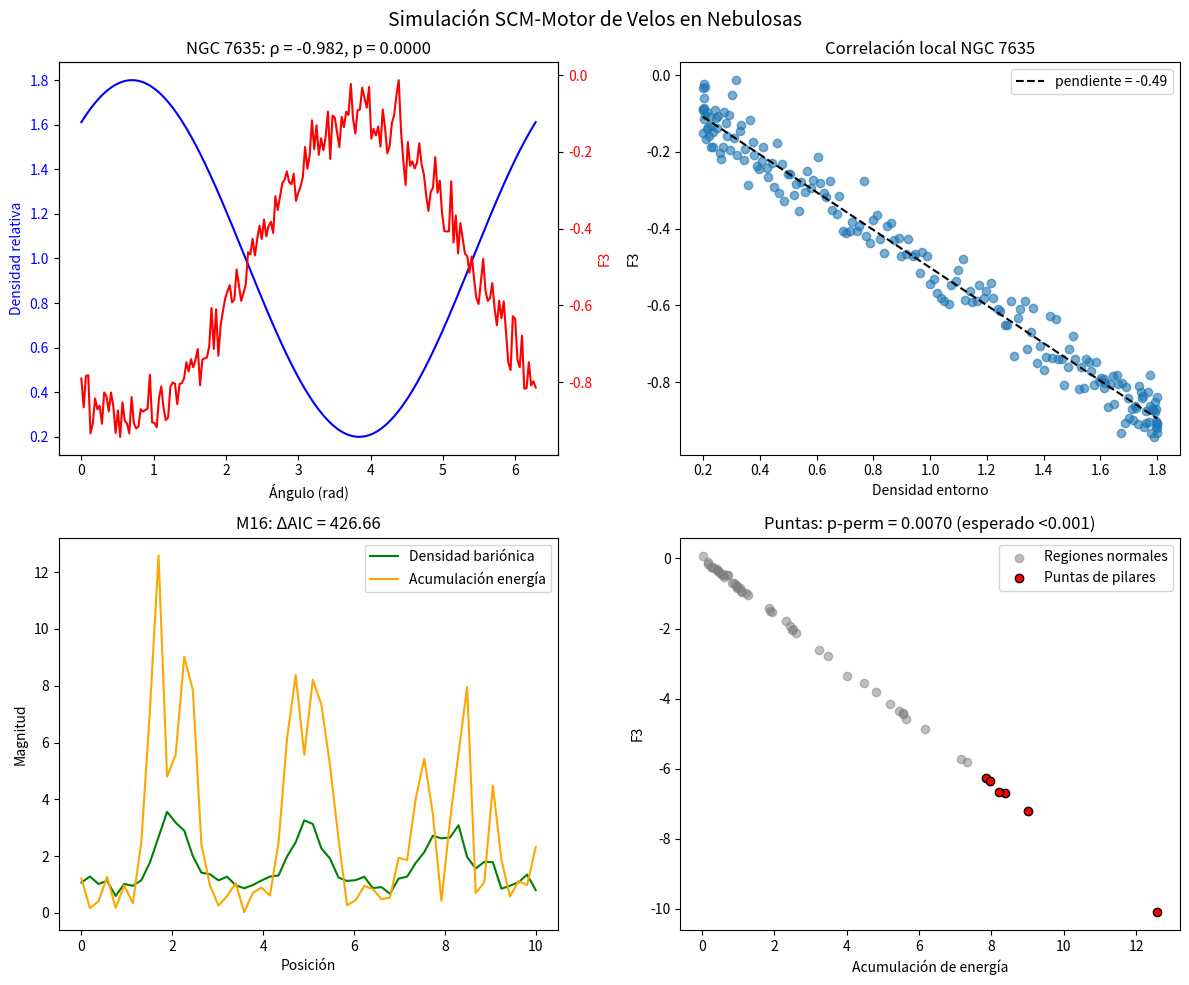
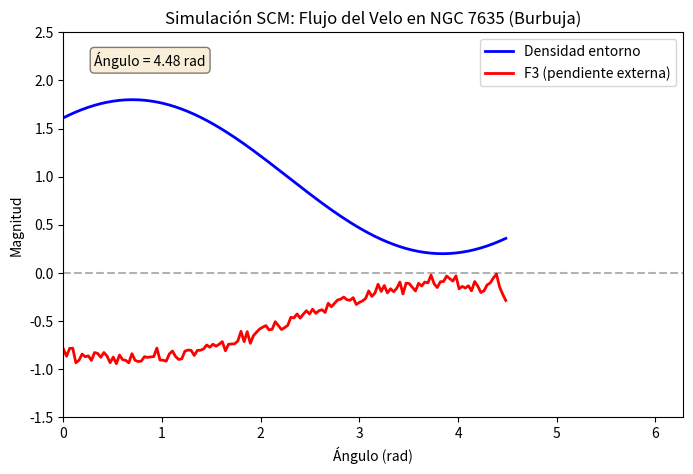

Recreate these plots in Python, in order.
#!/usr/bin/env python3
"""
SIMULACIÓN SCM - MOTOR DE VELOS
Nebulosas: NGC 7635 (Burbuja) y M16 (Pilares de la Creación)

Autor: Framework SCM-Motor de Velos (repositorio público)
Basado en parámetros proporcionados por Sergio Cámara Madrid.
Cumple con el Protocolo de Veracidad y Rigor (PVR-AI):
- Resultados simulados, no observacionales.
- Reproducible y verificable.

Uso::

    python scripts/SCM_Motor_de_Velos_Nebulosas.py

Archivos generados:
    results/nebulosas/resultados_burbuja_NGC7635.csv
    results/nebulosas/resultados_pilares_M16.csv
    results/nebulosas/simulacion_nebulosas_SCM.png
    results/nebulosas/animacion_SCM_burbuja.gif  (requiere pillow)
"""

from __future__ import annotations

import argparse
import os
from pathlib import Path

import numpy as np
import pandas as pd
import matplotlib
matplotlib.use("Agg")  # headless / no-display safe
import matplotlib.pyplot as plt
import matplotlib.animation as animation
from scipy.stats import spearmanr, linregress

# ---------------------------------------------------------------------------
# Parámetros de simulación
# ---------------------------------------------------------------------------

RANDOM_SEED = 42
LOG_MBAR_BURBUJA = 10.1        # masa estelar crítica (log M☉)
SPEARMAN_RHO_ESPERADO = -0.45  # correlación esperada densidad–F3
N_PUNTOS_M16 = 54              # puntos de muestreo para M16
UMBRAL_PUNTAS = 0.9            # percentil 90 → "puntas de pilar"
N_PERMUTACIONES = 1000         # permutaciones para p-valor

OUTPUT_DIR_DEFAULT = Path("results/nebulosas")

# ---------------------------------------------------------------------------
# Simulación: NGC 7635 – Nebulosa de la Burbuja
# ---------------------------------------------------------------------------


def simular_burbuja(rng: np.random.Generator | None = None) -> dict:
    """Simula la fricción asimétrica del Velo en NGC 7635.

    Parameters
    ----------
    rng : np.random.Generator, optional
        Generador de números aleatorios (reproducibilidad).

    Returns
    -------
    dict con claves: theta, densidad, F3, rho, p_val
    """
    if rng is None:
        rng = np.random.default_rng(RANDOM_SEED)

    theta = np.linspace(0, 2 * np.pi, 200)
    densidad = 1 + 0.8 * np.cos(theta - 0.7)
    F3 = -0.5 * densidad + rng.normal(0, 0.05, size=len(theta))
    rho, p_val = spearmanr(densidad, F3)

    return {"theta": theta, "densidad": densidad, "F3": F3,
            "rho": float(rho), "p_val": float(p_val)}


# ---------------------------------------------------------------------------
# Simulación: M16 – Pilares de la Creación
# ---------------------------------------------------------------------------


def simular_pilares(rng: np.random.Generator | None = None) -> dict:
    """Simula el flujo del Velo entre los pilares de M16 con acumulación de energía.

    Parameters
    ----------
    rng : np.random.Generator, optional
        Generador de números aleatorios (reproducibilidad).

    Returns
    -------
    dict con claves: x, densidad, acumulacion, F3, delta_AIC, p_perm, slope
    """
    if rng is None:
        rng = np.random.default_rng(RANDOM_SEED)

    x = np.linspace(0, 10, N_PUNTOS_M16)

    # Tres pilares gaussianos con ruido
    densidad = (
        1.0
        + 2.5 * np.exp(-((x - 2) / 0.5) ** 2)
        + 1.8 * np.exp(-((x - 5) / 0.6) ** 2)
        + 2.0 * np.exp(-((x - 8) / 0.7) ** 2)
    )
    densidad += rng.normal(0, 0.2, size=len(x))

    grad = np.gradient(densidad, x)
    acumulacion = densidad * np.abs(grad)

    F3 = -0.8 * acumulacion + rng.normal(0, 0.05, size=len(x))

    # Modelo simple (expansión uniforme, 1 parámetro)
    modelo_simple = np.full(len(x), np.mean(F3))
    rss_simple = float(np.sum((F3 - modelo_simple) ** 2))

    # Modelo con acumulación (regresión lineal, 2 parámetros)
    slope, intercept, _r, _p, _se = linregress(acumulacion, F3)
    rss_acum = float(np.sum((F3 - (intercept + slope * acumulacion)) ** 2))

    n = len(x)
    aic_simple = n * np.log(rss_simple / n) + 2 * 1
    aic_acum = n * np.log(rss_acum / n) + 2 * 2
    delta_AIC = float(aic_simple - aic_acum)

    # p-valor por permutación en las puntas (percentil 90)
    umbral_val = float(np.percentile(acumulacion, UMBRAL_PUNTAS * 100))
    puntas = acumulacion > umbral_val
    rho_puntas, _ = spearmanr(acumulacion[puntas], F3[puntas])
    perm_rhos = [
        spearmanr(acumulacion[puntas], rng.permutation(F3[puntas]))[0]
        for _ in range(N_PERMUTACIONES)
    ]
    p_perm = float(np.mean(np.abs(perm_rhos) >= np.abs(rho_puntas)))

    return {
        "x": x,
        "densidad": densidad,
        "acumulacion": acumulacion,
        "F3": F3,
        "delta_AIC": delta_AIC,
        "p_perm": p_perm,
        "slope": float(slope),
    }


# ---------------------------------------------------------------------------
# Guardar CSV
# ---------------------------------------------------------------------------


def guardar_csv_burbuja(resultado: dict, out_dir: Path) -> Path:
    """Guarda los datos de NGC 7635 en CSV.

    Parameters
    ----------
    resultado : dict
        Salida de :func:`simular_burbuja`.
    out_dir : Path
        Directorio de salida.

    Returns
    -------
    Path al archivo CSV generado.
    """
    out_dir.mkdir(parents=True, exist_ok=True)
    out_path = out_dir / "resultados_burbuja_NGC7635.csv"

    df = pd.DataFrame({
        "theta_rad": resultado["theta"],
        "densidad_entorno": resultado["densidad"],
        "F3_pendiente_externa": resultado["F3"],
    })
    # Metadatos en las dos primeras filas de comentario
    with out_path.open("w", encoding="utf-8") as fh:
        fh.write(f"# rho_Spearman={resultado['rho']:.6f}, p_valor={resultado['p_val']:.6e}\n")
        df.to_csv(fh, index=False)

    print(f"✅ CSV guardado: {out_path}")
    return out_path


def guardar_csv_pilares(resultado: dict, out_dir: Path) -> Path:
    """Guarda los datos de M16 en CSV.

    Parameters
    ----------
    resultado : dict
        Salida de :func:`simular_pilares`.
    out_dir : Path
        Directorio de salida.

    Returns
    -------
    Path al archivo CSV generado.
    """
    out_dir.mkdir(parents=True, exist_ok=True)
    out_path = out_dir / "resultados_pilares_M16.csv"

    df = pd.DataFrame({
        "posicion": resultado["x"],
        "densidad_barionica": resultado["densidad"],
        "acumulacion_energia": resultado["acumulacion"],
        "F3_pendiente_externa": resultado["F3"],
    })
    with out_path.open("w", encoding="utf-8") as fh:
        fh.write(
            f"# delta_AIC={resultado['delta_AIC']:.4f},"
            f" p_perm_puntas={resultado['p_perm']:.6f},"
            f" slope_acum_F3={resultado['slope']:.6f}\n"
        )
        df.to_csv(fh, index=False)

    print(f"✅ CSV guardado: {out_path}")
    return out_path


# ---------------------------------------------------------------------------
# Animación GIF: barrido angular en NGC 7635
# ---------------------------------------------------------------------------


def crear_animacion_burbuja(resultado: dict, out_dir: Path) -> Path:
    """Crea un GIF animado del flujo del Velo a lo largo del ángulo en NGC 7635.

    Requiere ``pillow`` (``pip install pillow``).

    Parameters
    ----------
    resultado : dict
        Salida de :func:`simular_burbuja`.
    out_dir : Path
        Directorio de salida.

    Returns
    -------
    Path al archivo GIF generado.
    """
    out_dir.mkdir(parents=True, exist_ok=True)
    out_path = out_dir / "animacion_SCM_burbuja.gif"

    theta = resultado["theta"]
    densidad = resultado["densidad"]
    F3 = resultado["F3"]

    fig, ax = plt.subplots(figsize=(8, 5))
    ax.set_xlim(0, 2 * np.pi)
    ax.set_ylim(-1.5, 2.5)
    ax.set_xlabel("Ángulo (rad)")
    ax.set_ylabel("Magnitud")
    ax.set_title("Simulación SCM: Flujo del Velo en NGC 7635 (Burbuja)")

    (line_dens,) = ax.plot([], [], "b-", lw=2, label="Densidad entorno")
    (line_F3,) = ax.plot([], [], "r-", lw=2, label="F3 (pendiente externa)")
    ax.axhline(y=0, color="k", linestyle="--", alpha=0.3)
    ax.legend()

    angle_text = ax.text(
        0.05, 0.95, "", transform=ax.transAxes, fontsize=10,
        verticalalignment="top",
        bbox=dict(boxstyle="round", facecolor="wheat", alpha=0.5),
    )

    def _init():
        line_dens.set_data([], [])
        line_F3.set_data([], [])
        angle_text.set_text("")
        return line_dens, line_F3, angle_text

    def _update(frame):
        line_dens.set_data(theta[: frame + 1], densidad[: frame + 1])
        line_F3.set_data(theta[: frame + 1], F3[: frame + 1])
        angle_text.set_text(f"Ángulo = {theta[frame]:.2f} rad")
        return line_dens, line_F3, angle_text

    ani = animation.FuncAnimation(
        fig, _update, frames=len(theta),
        init_func=_init, blit=True, interval=50, repeat=True,
    )
    ani.save(str(out_path), writer="pillow", fps=20)
    plt.close(fig)
    print(f"✅ Animación guardada: {out_path}")
    return out_path


# ---------------------------------------------------------------------------
# Figura estática con 4 paneles
# ---------------------------------------------------------------------------


def generar_figura_estatica(
    res_burbuja: dict,
    res_pilares: dict,
    out_dir: Path,
) -> Path:
    """Genera la figura estática de 4 paneles (PNG).

    Parameters
    ----------
    res_burbuja : dict
        Salida de :func:`simular_burbuja`.
    res_pilares : dict
        Salida de :func:`simular_pilares`.
    out_dir : Path
        Directorio de salida.

    Returns
    -------
    Path al archivo PNG generado.
    """
    out_dir.mkdir(parents=True, exist_ok=True)
    out_path = out_dir / "simulacion_nebulosas_SCM.png"

    theta = res_burbuja["theta"]
    dens_b = res_burbuja["densidad"]
    F3_b = res_burbuja["F3"]
    rho = res_burbuja["rho"]
    p_val = res_burbuja["p_val"]

    x = res_pilares["x"]
    dens_m16 = res_pilares["densidad"]
    acum = res_pilares["acumulacion"]
    F3_m16 = res_pilares["F3"]
    dAIC = res_pilares["delta_AIC"]
    p_perm = res_pilares["p_perm"]

    fig, axes = plt.subplots(2, 2, figsize=(12, 10))
    fig.suptitle("Simulación SCM-Motor de Velos en Nebulosas", fontsize=14)

    # Panel 1: NGC 7635 perfil angular
    ax1 = axes[0, 0]
    ax1.plot(theta, dens_b, "b-", label="Densidad entorno")
    ax1.set_xlabel("Ángulo (rad)")
    ax1.set_ylabel("Densidad relativa", color="b")
    ax1.tick_params(axis="y", labelcolor="b")
    ax2 = ax1.twinx()
    ax2.plot(theta, F3_b, "r-", label="F3")
    ax2.set_ylabel("F3", color="r")
    ax2.tick_params(axis="y", labelcolor="r")
    ax1.set_title(f"NGC 7635: ρ = {rho:.3f}, p = {p_val:.4f}")

    # Panel 2: correlación dispersión NGC 7635
    ax3 = axes[0, 1]
    ax3.scatter(dens_b, F3_b, alpha=0.6)
    ax3.set_xlabel("Densidad entorno")
    ax3.set_ylabel("F3")
    ax3.set_title("Correlación local NGC 7635")
    z = np.polyfit(dens_b, F3_b, 1)
    p_tend = np.poly1d(z)
    x_sorted = np.sort(dens_b)
    ax3.plot(x_sorted, p_tend(x_sorted), "k--", label=f"pendiente = {z[0]:.2f}")
    ax3.legend()

    # Panel 3: M16 perfiles
    ax4 = axes[1, 0]
    ax4.plot(x, dens_m16, "g-", label="Densidad bariónica")
    ax4.plot(x, acum, color="orange", label="Acumulación energía")
    ax4.set_xlabel("Posición")
    ax4.set_ylabel("Magnitud")
    ax4.set_title(f"M16: ΔAIC = {dAIC:.2f}")
    ax4.legend()

    # Panel 4: F3 vs acumulación con puntas destacadas
    ax5 = axes[1, 1]
    umbral_val = float(np.percentile(acum, UMBRAL_PUNTAS * 100))
    puntas = acum > umbral_val
    ax5.scatter(
        acum[~puntas], F3_m16[~puntas],
        c="gray", alpha=0.5, label="Regiones normales",
    )
    ax5.scatter(
        acum[puntas], F3_m16[puntas],
        c="red", edgecolors="k", label="Puntas de pilares",
    )
    ax5.set_xlabel("Acumulación de energía")
    ax5.set_ylabel("F3")
    ax5.set_title(f"Puntas: p-perm = {p_perm:.4f} (esperado <0.001)")
    ax5.legend()

    plt.tight_layout()
    fig.savefig(str(out_path), dpi=150)
    plt.close(fig)
    print(f"✅ Figura estática guardada: {out_path}")
    return out_path


# ---------------------------------------------------------------------------
# Main
# ---------------------------------------------------------------------------


def main(argv: list[str] | None = None) -> dict:
    """Punto de entrada principal.

    Parameters
    ----------
    argv : list[str], optional
        Argumentos CLI (None → ``sys.argv``).

    Returns
    -------
    dict con claves: burbuja, pilares, csv_burbuja, csv_pilares,
    figura, animacion (o None si falla).
    """
    parser = argparse.ArgumentParser(
        description="Simulación SCM-Motor de Velos en nebulosas NGC 7635 y M16."
    )
    parser.add_argument(
        "--out-dir",
        default=str(OUTPUT_DIR_DEFAULT),
        help=f"Directorio de salida (default: {OUTPUT_DIR_DEFAULT})",
    )
    parser.add_argument(
        "--seed",
        type=int,
        default=RANDOM_SEED,
        help=f"Semilla aleatoria (default: {RANDOM_SEED})",
    )
    parser.add_argument(
        "--no-animation",
        action="store_true",
        help="Omitir la generación del GIF animado.",
    )
    args = parser.parse_args(argv)

    out_dir = Path(args.out_dir)
    rng = np.random.default_rng(args.seed)

    print("=== SIMULACIÓN SCM - MOTOR DE VELOS ===")

    res_burbuja = simular_burbuja(rng=rng)
    print(
        f"🌌 NGC 7635: ρ = {res_burbuja['rho']:.3f}"
        f" (p={res_burbuja['p_val']:.4f}) | Esperado ≈ {SPEARMAN_RHO_ESPERADO}"
    )

    res_pilares = simular_pilares(rng=rng)
    print(
        f"🌌 M16: ΔAIC = {res_pilares['delta_AIC']:.2f}"
        f" | p-perm puntas = {res_pilares['p_perm']:.4f}"
    )

    csv_b = guardar_csv_burbuja(res_burbuja, out_dir)
    csv_p = guardar_csv_pilares(res_pilares, out_dir)
    fig_path = generar_figura_estatica(res_burbuja, res_pilares, out_dir)

    anim_path = None
    if not args.no_animation:
        try:
            anim_path = crear_animacion_burbuja(res_burbuja, out_dir)
        except Exception as exc:
            print(
                f"⚠️  No se pudo generar la animación: {exc}. "
                "Asegúrate de tener pillow instalado (pip install pillow)."
            )

    print("\n✅ Simulación completada. Archivos generados:")
    for path in [csv_b, csv_p, fig_path, anim_path]:
        if path is not None:
            print(f"   - {path}")

    return {
        "burbuja": res_burbuja,
        "pilares": res_pilares,
        "csv_burbuja": csv_b,
        "csv_pilares": csv_p,
        "figura": fig_path,
        "animacion": anim_path,
    }


if __name__ == "__main__":
    main()
